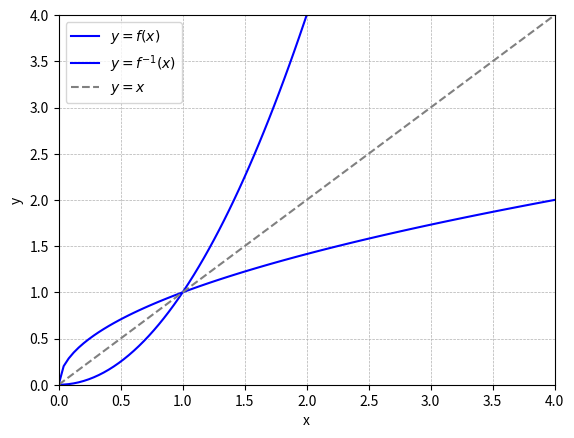

Reproduce this figure in Python.
import numpy as np
import matplotlib.pyplot as plt


# 定义示例函数 y = f(x) ，这里以 y = x**2 为例（x>=0）
def f(x):
    return  x ** 2


# 定义其反函数 y = f^{-1}(x) ，这里为 y = sqrt(x)
def f_inverse(x):
    return np.sqrt(x)


x = np.linspace(0, 4, 100)
y_f = f(x)
y_f_inverse = f_inverse(x)
y_x = x

# 创建图形和坐标轴对象
fig, ax = plt.subplots()

# 绘制 y = f(x)
ax.plot(x, y_f, label=r'$y = f(x)$', color='blue')
# 绘制 y = f^{-1}(x)
ax.plot(x, y_f_inverse, label=r'$y = f^{-1}(x)$', color='blue')
# 绘制 y = x
ax.plot(x, y_x, label=r'$y = x$', linestyle='--', color='gray')

# 设置坐标轴标签
ax.set_xlabel('x')
ax.set_ylabel('y')

# 添加图例
ax.legend()

# 设置坐标轴范围
ax.set_xlim(0, 4)
ax.set_ylim(0, 4)

# 显示网格
ax.grid(True, which='both', linestyle='--', linewidth=0.5)

# 显示图形
plt.show()